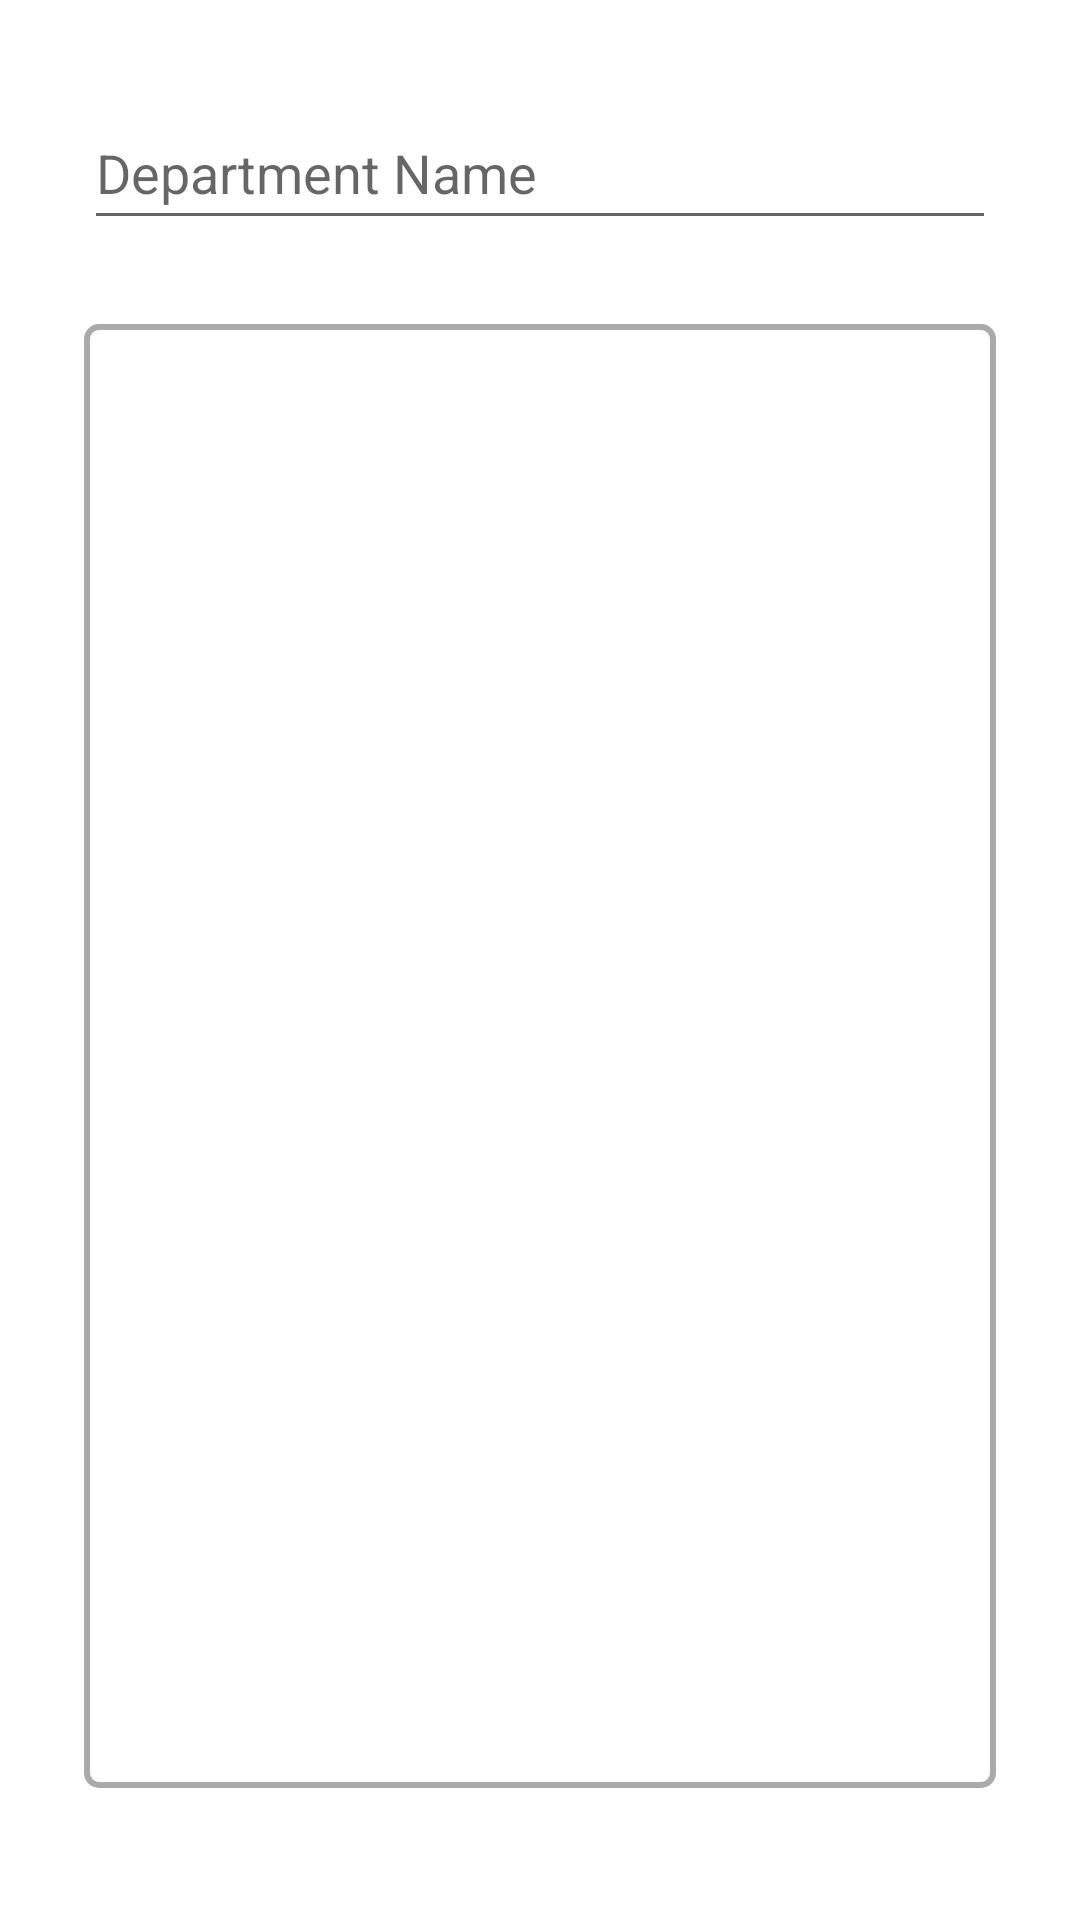

Layout XML and referenced resources for this Android screen:
<!-- AndroidManifest.xml: application theme Theme.MedFinder -->
<!-- res/layout/fragment_search_by_department.xml -->
<?xml version="1.0" encoding="utf-8"?>
<androidx.constraintlayout.widget.ConstraintLayout xmlns:android="http://schemas.android.com/apk/res/android"
    xmlns:app="http://schemas.android.com/apk/res-auto"
    xmlns:tools="http://schemas.android.com/tools"
    android:layout_width="match_parent"
    android:layout_height="match_parent"
    android:paddingStart="28dp"
    android:paddingTop="32dp"
    android:paddingEnd="28dp"
    android:paddingBottom="28dp"
    tools:context=".ui.department.SearchByDepartmentFragment">

    <EditText
        android:id="@+id/department_search"
        android:layout_width="0dp"
        android:layout_height="48dp"
        android:autofillHints="@string/department_hint"
        android:drawableStart="@drawable/ic_search"
        android:hint="@string/department_hint"
        android:inputType="text"
        app:layout_constraintEnd_toEndOf="parent"
        app:layout_constraintStart_toStartOf="parent"
        app:layout_constraintTop_toTopOf="parent" />

    <androidx.recyclerview.widget.RecyclerView
        android:id="@+id/department_list"
        android:layout_width="0dp"
        android:layout_height="0dp"
        app:layout_constraintTop_toBottomOf="@id/department_search"
        app:layout_constraintBottom_toBottomOf="parent"
        app:layout_constraintStart_toStartOf="parent"
        app:layout_constraintEnd_toEndOf="parent"
        android:layout_marginTop="28dp"
        android:layout_marginBottom="16dp"/>

</androidx.constraintlayout.widget.ConstraintLayout>
<!-- resources referenced by this layout -->
<resources>
  <string name="department_hint">Department Name</string>
  <style name="Theme.MedFinder" parent="Theme.MaterialComponents.DayNight.DarkActionBar">
          
          <item name="colorPrimary">@color/purple_500</item>
          <item name="colorPrimaryVariant">@color/purple_700</item>
          <item name="colorOnPrimary">@color/white</item>
          
          <item name="colorSecondary">@color/teal_200</item>
          <item name="colorSecondaryVariant">@color/teal_700</item>
          <item name="colorOnSecondary">@color/black</item>
          
          <item name="android:statusBarColor">?attr/colorPrimaryVariant</item>
          
          <item name="recyclerViewStyle">@style/RecyclerViewStyle</item>
      </style>
  <color name="purple_500">#FF6200EE</color>
  <color name="purple_700">#FF3700B3</color>
  <color name="white">#FFFFFFFF</color>
  <color name="teal_200">#FF03DAC5</color>
  <color name="teal_700">#FF018786</color>
  <color name="black">#FF000000</color>
  <style name="RecyclerViewStyle">
          <item name="layoutManager">androidx.recyclerview.widget.GridLayoutManager</item>
          <item name="android:orientation">vertical</item>
          <item name="spanCount">1</item>
          <item name="android:background">@drawable/recycler_view_border</item>
          <item name="android:padding">8dp</item>
          <item name="android:clipToPadding">false</item>
      </style>
  <!-- drawable recycler_view_border (drawable) -->
  <?xml version="1.0" encoding="utf-8"?>
  <shape xmlns:android="http://schemas.android.com/apk/res/android">
      <solid android:color="@android:color/transparent" />
      <stroke
          android:width="2dp"
          android:color="@android:color/darker_gray" />
      <corners android:radius="4dp" />
  </shape>
</resources>
